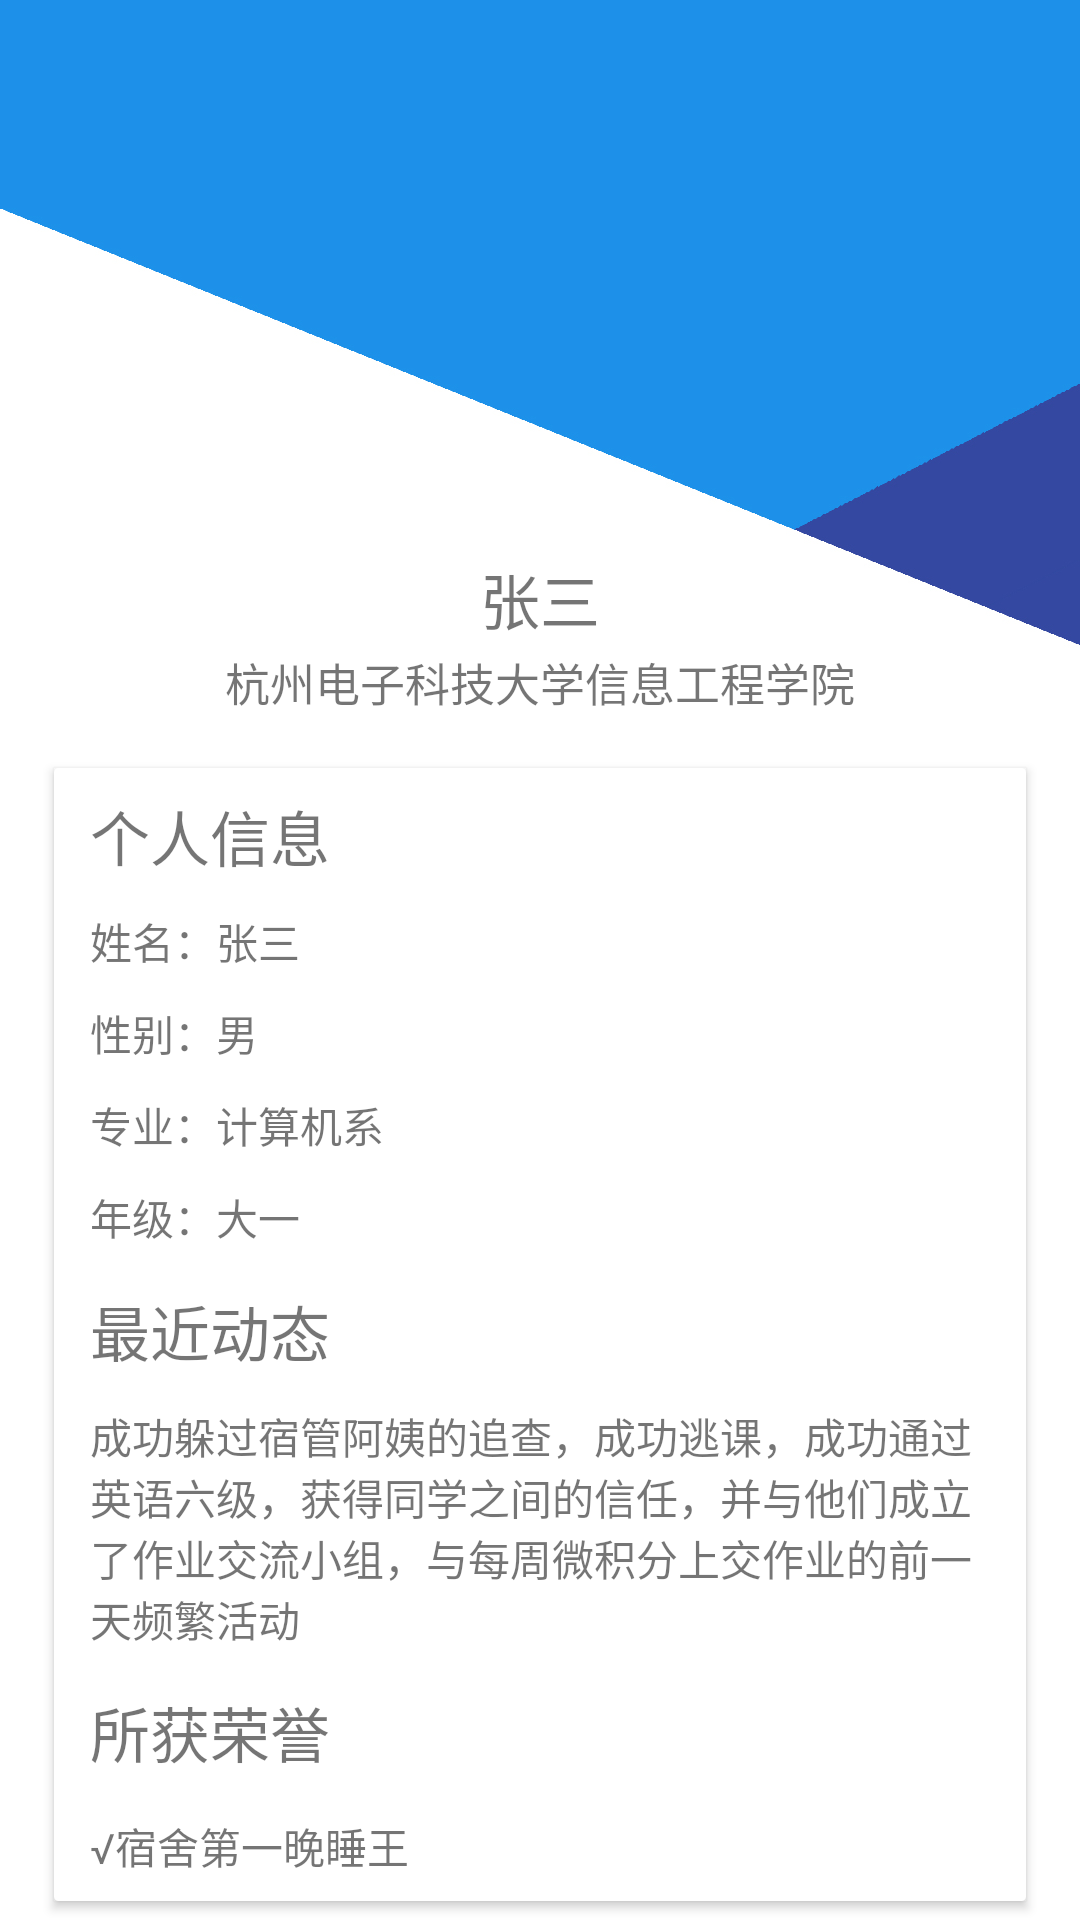

Layout XML and referenced resources for this Android screen:
<!-- AndroidManifest.xml: application theme AppTheme -->
<!-- res/layout/personal.xml -->
<?xml version="1.0" encoding="utf-8"?>
<LinearLayout xmlns:android="http://schemas.android.com/apk/res/android"
    xmlns:app="http://schemas.android.com/apk/res-auto"
    xmlns:tools="http://schemas.android.com/tools"
    android:layout_width="match_parent"
    android:layout_height="match_parent"
    android:orientation="vertical"
    android:weightSum="10"
    android:background="@drawable/login"
    app:layout_behavior="@string/appbar_scrolling_view_behavior"
    tools:context="com.example.v04.personal">

    <FrameLayout
        android:layout_width="match_parent"
        android:layout_height="250dp"
        android:layout_weight="3"

        >

        <LinearLayout
            android:layout_width="match_parent"
            android:layout_height="match_parent"
            android:orientation="vertical"
            android:weightSum="6">

            <LinearLayout
                android:layout_width="match_parent"
                android:layout_height="wrap_content"
                android:orientation="vertical">

                <ImageView
                    android:layout_width="110dp"
                    android:layout_height="110dp"
                    android:layout_gravity="center"
                    android:layout_marginTop="70dp"
                    android:src="@mipmap/ic_launcher_round" />

                <TextView
                    android:layout_width="match_parent"
                    android:layout_height="wrap_content"
                    android:layout_marginTop="5dp"
                    android:gravity="center"
                    android:text="张三"
                    android:textSize="20dp" />

                <TextView
                    android:layout_width="match_parent"
                    android:layout_height="wrap_content"
                    android:layout_marginTop="2dp"
                    android:gravity="center"
                    android:text="杭州电子科技大学信息工程学院"
                    android:textSize="15dp" />
            </LinearLayout>

        </LinearLayout>
    </FrameLayout>

        <LinearLayout
            android:layout_width="match_parent"
            android:layout_height="wrap_content"
            android:orientation="vertical"
            android:layout_marginLeft="18dp"
            android:layout_marginRight="18dp"
            android:layout_marginTop="6dp"
            android:layout_marginBottom="6dp"
            android:background="@drawable/new_item"
            android:elevation="2dip"
            >

            <TextView
                android:layout_width="match_parent"
                android:layout_height="wrap_content"
                android:layout_marginLeft="12dp"
                android:layout_marginTop="8dp"
                android:layout_marginBottom="5dp"
                android:text="个人信息"
                android:textSize="20dp"

                />

            <LinearLayout
                android:layout_width="match_parent"
                android:layout_height="wrap_content"
                android:layout_marginLeft="12dp"
                android:layout_marginRight="12dp"
                android:orientation="vertical"
                >

                <LinearLayout
                    android:layout_width="match_parent"
                    android:layout_height="match_parent"
                    android:orientation="horizontal"
                    android:layout_marginTop="5dp"
                    android:layout_marginBottom="5dp"
                    >



                    <TextView
                        android:layout_width="wrap_content"
                        android:layout_height="match_parent"
                        android:gravity="center_vertical"
                        android:text="姓名：张三"
                        android:textSize="14dp" />
                </LinearLayout>
                <LinearLayout
                    android:layout_width="match_parent"
                    android:layout_height="match_parent"
                    android:orientation="horizontal"
                    android:layout_marginTop="5dp"
                    android:layout_marginBottom="5dp"
                    >



                    <TextView
                        android:layout_width="wrap_content"
                        android:layout_height="match_parent"
                        android:gravity="center_vertical"
                        android:text="性别：男"
                        android:textSize="14dp" />
                </LinearLayout>
                <LinearLayout
                    android:layout_width="match_parent"
                    android:layout_height="match_parent"
                    android:orientation="horizontal"
                    android:layout_marginTop="5dp"
                    android:layout_marginBottom="5dp"
                    >



                    <TextView
                        android:layout_width="wrap_content"
                        android:layout_height="match_parent"
                        android:gravity="center_vertical"
                        android:text="专业：计算机系"
                        android:textSize="14dp" />
                </LinearLayout>
                <LinearLayout
                    android:layout_width="match_parent"
                    android:layout_height="match_parent"
                    android:orientation="horizontal"
                    android:layout_marginTop="5dp"
                    android:layout_marginBottom="5dp"
                    >



                    <TextView
                        android:layout_width="wrap_content"
                        android:layout_height="match_parent"
                        android:gravity="center_vertical"
                        android:text="年级：大一"
                        android:textSize="14dp" />
                </LinearLayout>
            </LinearLayout>

            <TextView
                android:layout_width="match_parent"
                android:layout_height="wrap_content"
                android:layout_marginLeft="12dp"
                android:layout_marginTop="8dp"
                android:layout_marginBottom="5dp"
                android:text="最近动态"
                android:textSize="20dp"
                />
            <LinearLayout
                android:layout_width="match_parent"
                android:layout_height="wrap_content"
                android:layout_marginLeft="12dp"
                android:layout_marginRight="12dp"
                android:orientation="vertical"
                >

                <LinearLayout
                    android:layout_width="match_parent"
                    android:layout_height="match_parent"
                    android:orientation="horizontal"
                    android:layout_marginTop="5dp"
                    android:layout_marginBottom="5dp"
                    >



                    <TextView
                        android:layout_width="wrap_content"
                        android:layout_height="wrap_content"
                        android:gravity="center_vertical"
                        android:layout_marginRight="5dp"
                        android:text="成功躲过宿管阿姨的追查，成功逃课，成功通过英语六级，获得同学之间的信任，并与他们成立了作业交流小组，与每周微积分上交作业的前一天频繁活动"
                        android:textSize="14dp" />
                </LinearLayout>
            </LinearLayout>
            <TextView
                android:layout_width="match_parent"
                android:layout_height="wrap_content"
                android:layout_marginLeft="12dp"
                android:layout_marginBottom="5dp"
                android:layout_marginTop="8dp"
                android:text="所获荣誉"
                android:textSize="20dp"
                />
            <LinearLayout
                android:layout_width="match_parent"
                android:layout_height="wrap_content"
                android:layout_marginLeft="12dp"
                android:layout_marginRight="12dp"
                android:orientation="vertical"
                >

                <LinearLayout
                    android:layout_width="match_parent"
                    android:layout_height="match_parent"
                    android:orientation="vertical"
                    android:layout_marginTop="5dp"
                    android:layout_marginBottom="5dp"
                    >



                    <TextView
                        android:layout_width="wrap_content"
                        android:layout_height="match_parent"
                        android:gravity="center_vertical"
                        android:layout_marginTop="3dp"
                        android:layout_marginBottom="3dp"
                        android:text="√宿舍第一晚睡王"
                        android:textSize="14dp" />


                </LinearLayout>

            </LinearLayout>
        </LinearLayout>




</LinearLayout>
<!-- resources referenced by this layout -->
<resources>
  <!-- drawable login: jpg bitmap (drawable, 167653 bytes) -->
  <!-- drawable new_item (drawable) -->
  <?xml version="1.0" encoding="utf-8"?>
  <shape xmlns:android="http://schemas.android.com/apk/res/android" android:shape="rectangle">
      <corners
          android:radius="1dp"
           />
      <stroke
          android:width="1dp"
          android:color="#fff" />
  
      <solid android:color="#fff" />
  
  </shape>
  <style name="AppTheme" parent="Theme.AppCompat.Light.DarkActionBar">
          
          <item name="colorPrimary">@color/colorPrimary</item>
          <item name="colorPrimaryDark">@color/colorPrimaryDark</item>
          <item name="colorAccent">@color/colorPrimary</item>
          
          <item name="colorControlNormal">#e1e6ea</item>
          
          <item name="colorControlActivated">#330000</item>
      </style>
  <!-- not gathered from this repository: default colours our renderer supplied (Android Studio template values) -->
  <color name="colorPrimary">#FF6200EE</color>
  <color name="colorPrimaryDark">#FF3700B3</color>
</resources>
